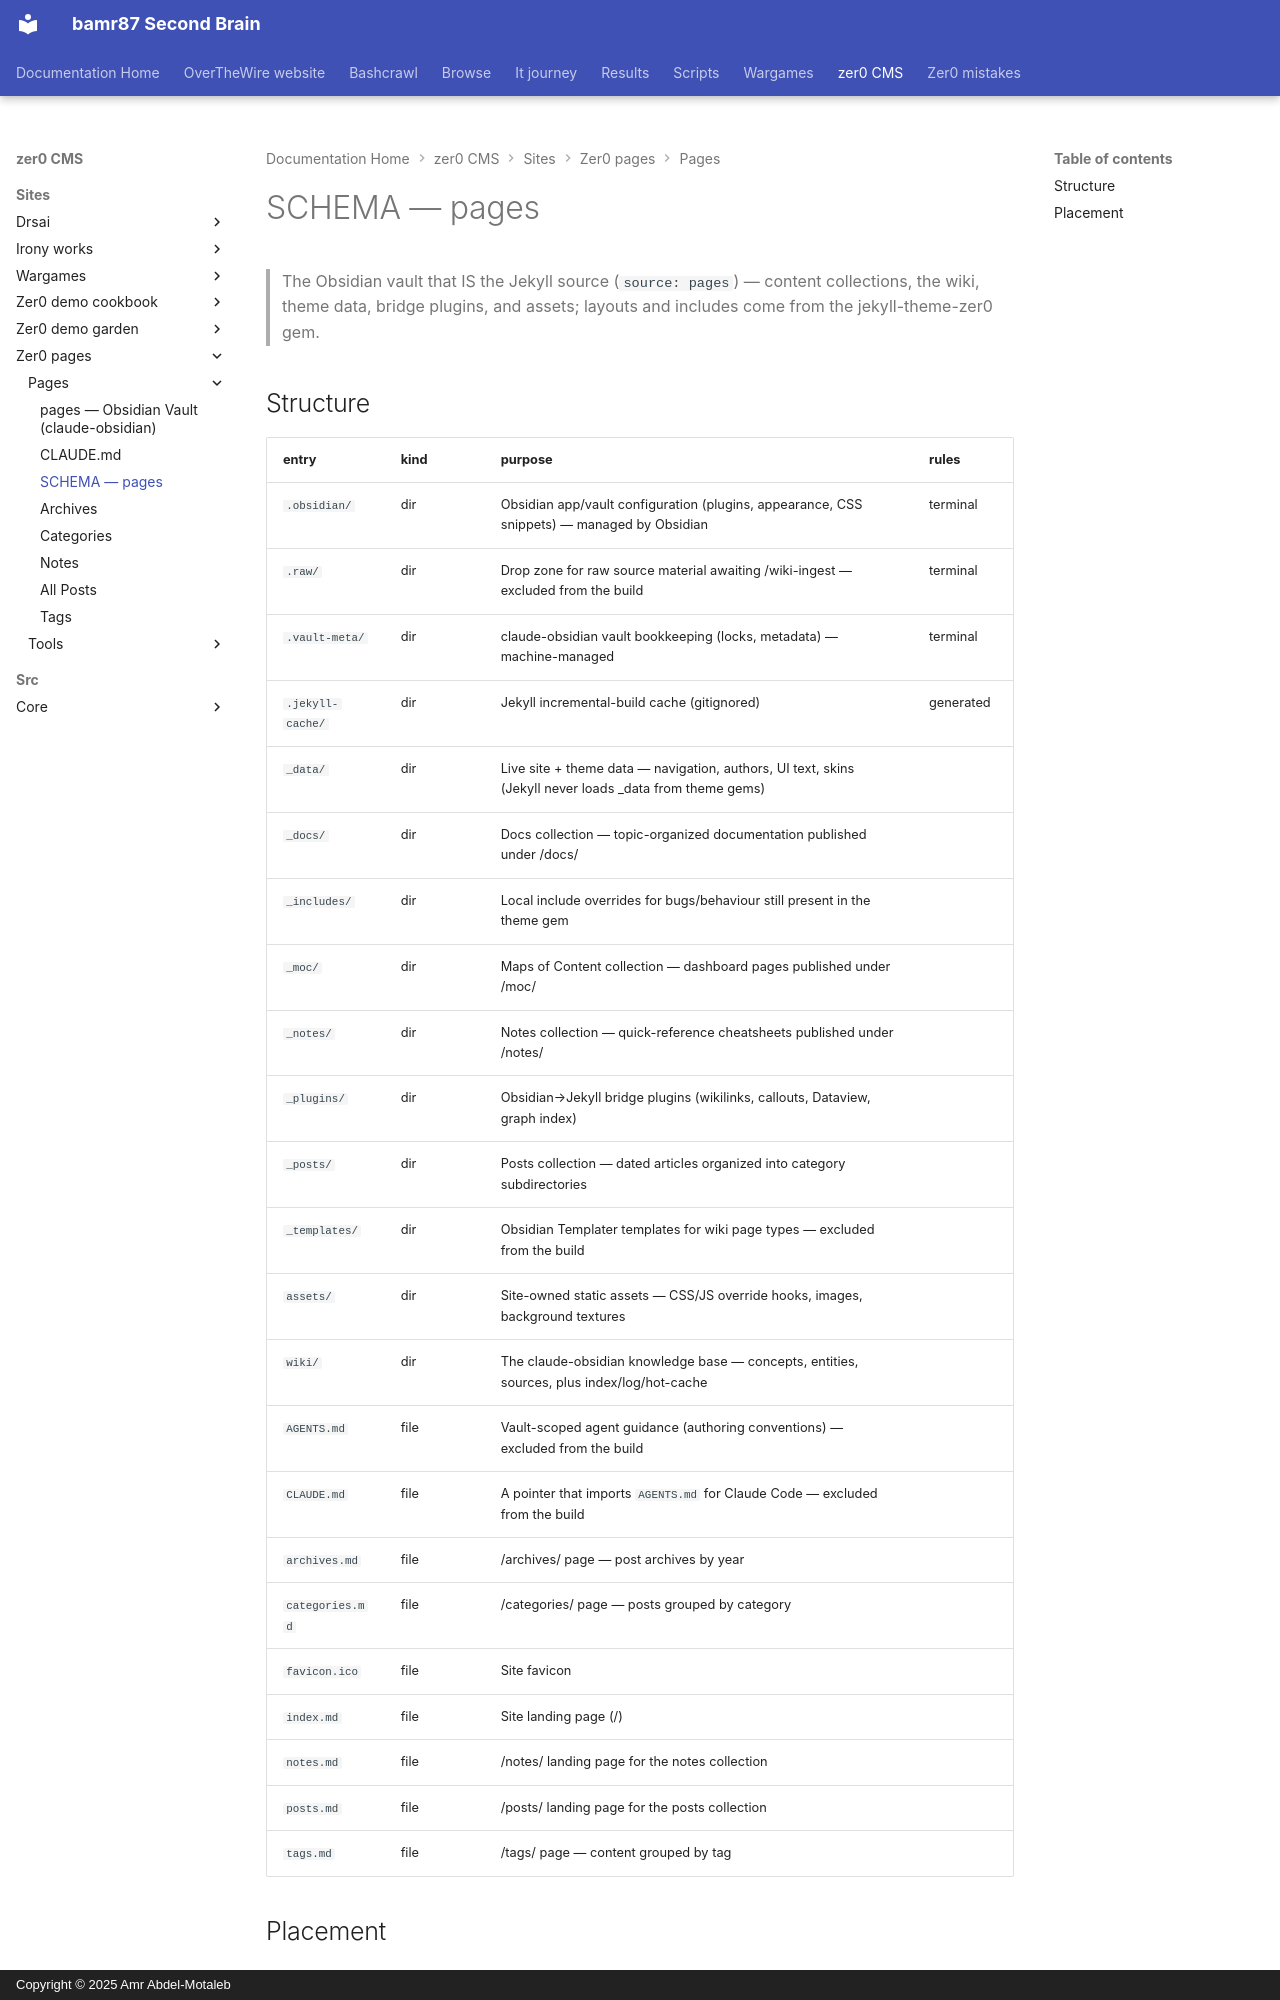

repository: bamr87/README · page: zer0-CMS/sites/zer0-pages/pages/SCHEMA/index.html · generator: mkdocs · copyright: Copyright © 2025 Amr Abdel-Motaleb

---
coverage: listed
schema: '0.1'
source_file: sites/zer0-pages/pages/SCHEMA.md
source_repo: bamr87/zer0-CMS
source_url: https://github.com/bamr87/zer0-CMS/blob/main/sites/zer0-pages/pages/SCHEMA.md
title: SCHEMA — pages
---

# SCHEMA — pages

> The Obsidian vault that IS the Jekyll source (`source: pages`) — content collections, the wiki, theme data, bridge plugins, and assets; layouts and includes come from the jekyll-theme-zer0 gem.

## Structure

| entry | kind | purpose | rules |
|---|---|---|---|
| `.obsidian/` | dir | Obsidian app/vault configuration (plugins, appearance, CSS snippets) — managed by Obsidian | terminal |
| `.raw/` | dir | Drop zone for raw source material awaiting /wiki-ingest — excluded from the build | terminal |
| `.vault-meta/` | dir | claude-obsidian vault bookkeeping (locks, metadata) — machine-managed | terminal |
| `.jekyll-cache/` | dir | Jekyll incremental-build cache (gitignored) | generated |
| `_data/` | dir | Live site + theme data — navigation, authors, UI text, skins (Jekyll never loads _data from theme gems) | |
| `_docs/` | dir | Docs collection — topic-organized documentation published under /docs/ | |
| `_includes/` | dir | Local include overrides for bugs/behaviour still present in the theme gem | |
| `_moc/` | dir | Maps of Content collection — dashboard pages published under /moc/ | |
| `_notes/` | dir | Notes collection — quick-reference cheatsheets published under /notes/ | |
| `_plugins/` | dir | Obsidian→Jekyll bridge plugins (wikilinks, callouts, Dataview, graph index) | |
| `_posts/` | dir | Posts collection — dated articles organized into category subdirectories | |
| `_templates/` | dir | Obsidian Templater templates for wiki page types — excluded from the build | |
| `assets/` | dir | Site-owned static assets — CSS/JS override hooks, images, background textures | |
| `wiki/` | dir | The claude-obsidian knowledge base — concepts, entities, sources, plus index/log/hot-cache | |
| `AGENTS.md` | file | Vault-scoped agent guidance (authoring conventions) — excluded from the build | |
| `CLAUDE.md` | file | A pointer that imports `AGENTS.md` for Claude Code — excluded from the build | |
| `archives.md` | file | /archives/ page — post archives by year | |
| `categories.md` | file | /categories/ page — posts grouped by category | |
| `favicon.ico` | file | Site favicon | |
| `index.md` | file | Site landing page (/) | |
| `notes.md` | file | /notes/ landing page for the notes collection | |
| `posts.md` | file | /posts/ landing page for the posts collection | |
| `tags.md` | file | /tags/ page — content grouped by tag | |
